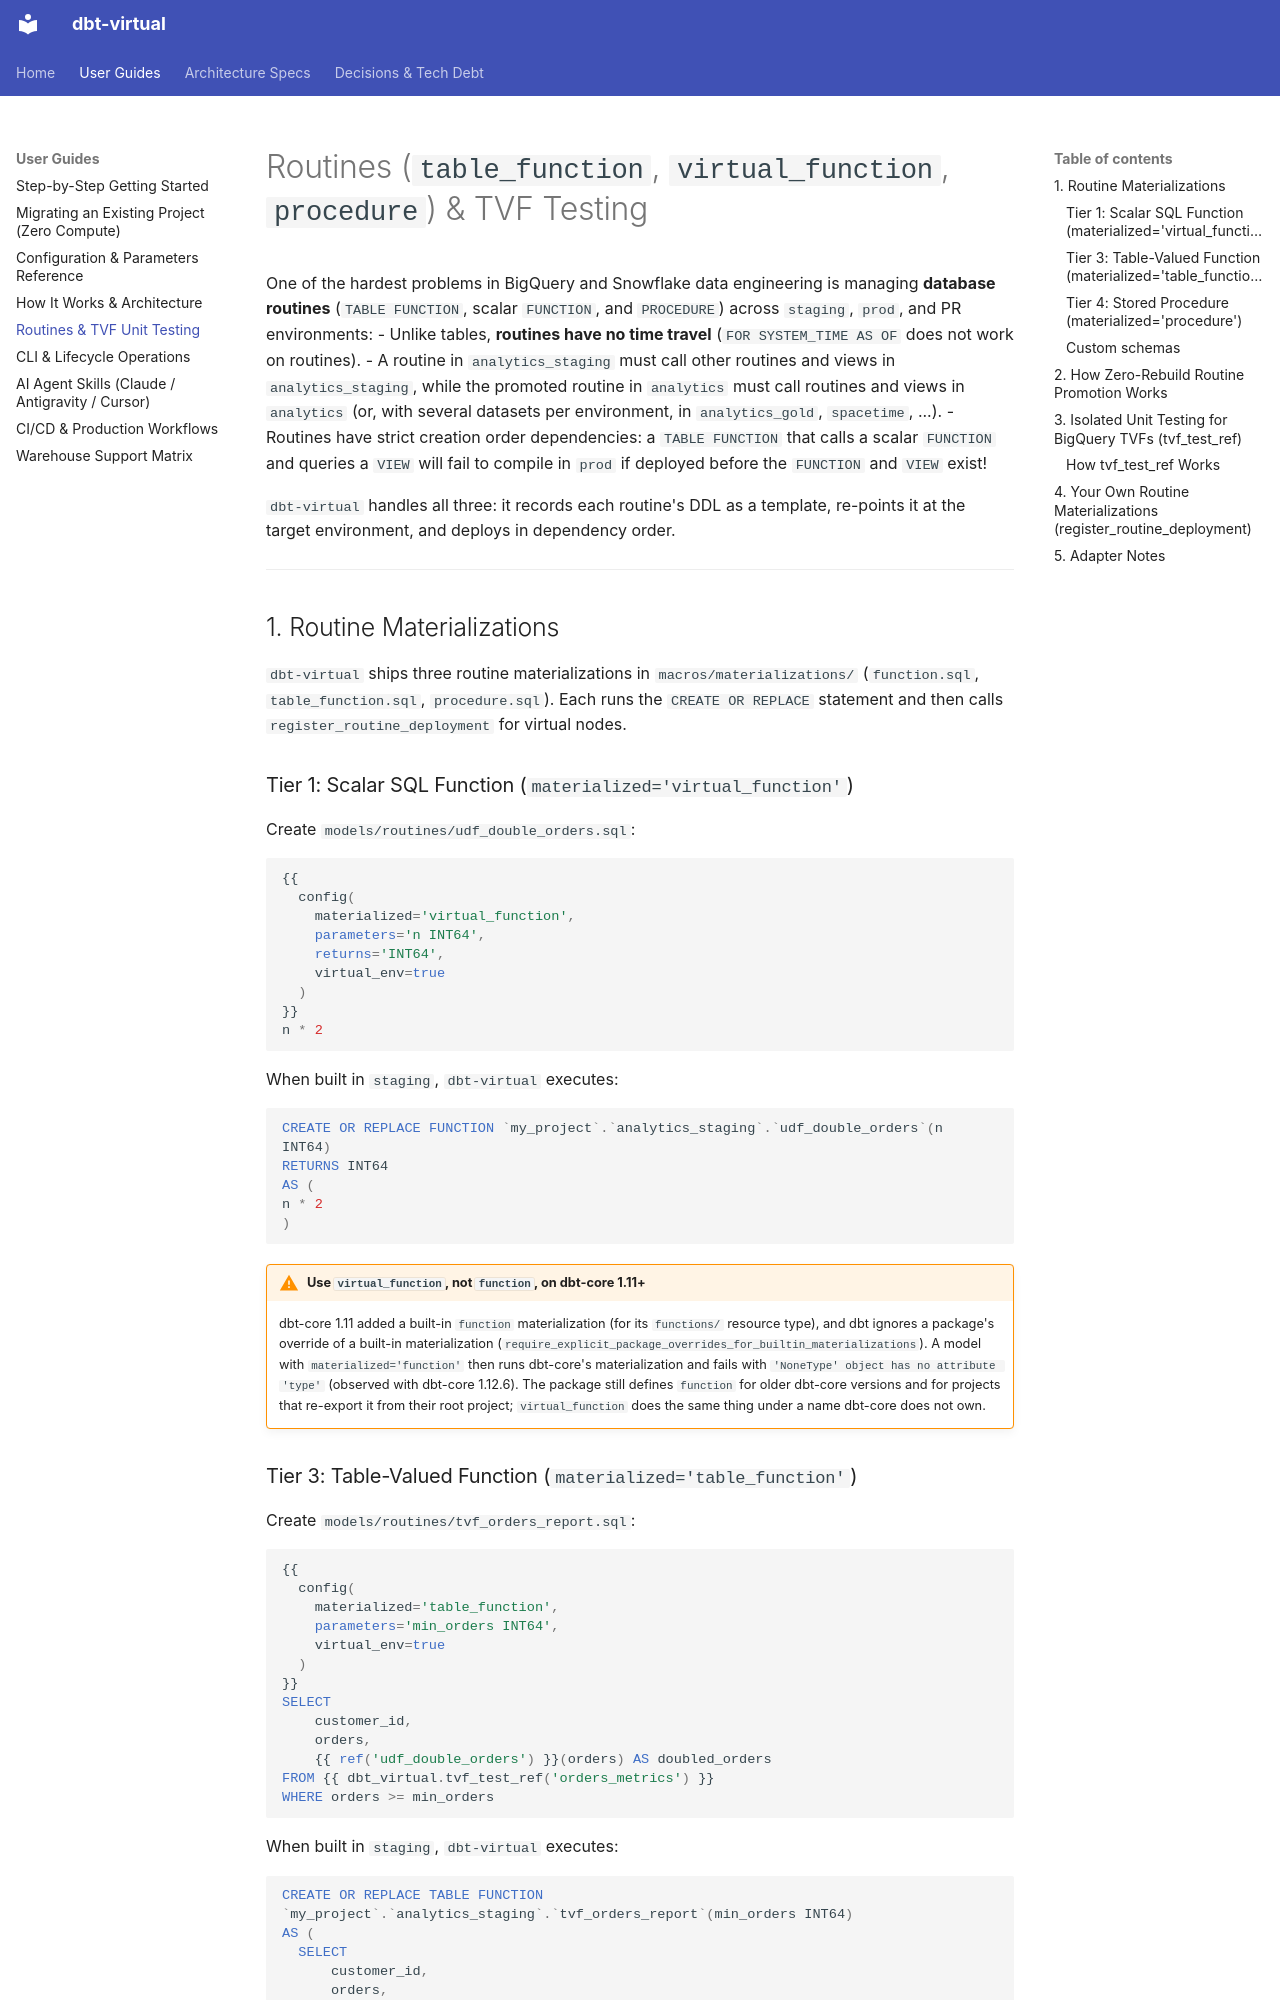

repository: Flip-to/dbt-virtual · page: guides/routines_and_tvf_testing/index.html · generator: mkdocs

# Routines (`table_function`, `virtual_function`, `procedure`) & TVF Testing

One of the hardest problems in BigQuery and Snowflake data engineering is managing **database routines** (`TABLE FUNCTION`, scalar `FUNCTION`, and `PROCEDURE`) across `staging`, `prod`, and PR environments:
- Unlike tables, **routines have no time travel** (`FOR SYSTEM_TIME AS OF` does not work on routines).
- A routine in `analytics_staging` must call other routines and views in `analytics_staging`, while the promoted routine in `analytics` must call routines and views in `analytics` (or, with several datasets per environment, in `analytics_gold`, `spacetime`, ...).
- Routines have strict creation order dependencies: a `TABLE FUNCTION` that calls a scalar `FUNCTION` and queries a `VIEW` will fail to compile in `prod` if deployed before the `FUNCTION` and `VIEW` exist!

`dbt-virtual` handles all three: it records each routine's DDL as a template, re-points it at the target environment, and deploys in dependency order.

---

## 1. Routine Materializations

`dbt-virtual` ships three routine materializations in `macros/materializations/` (`function.sql`, `table_function.sql`, `procedure.sql`). Each runs the `CREATE OR REPLACE` statement and then calls `register_routine_deployment` for virtual nodes.

### Tier 1: Scalar SQL Function (`materialized='virtual_function'`)

Create `models/routines/udf_double_orders.sql`:
```sql
{{
  config(
    materialized='virtual_function',
    parameters='n INT64',
    returns='INT64',
    virtual_env=true
  )
}}
n * 2
```

When built in `staging`, `dbt-virtual` executes:
```sql
CREATE OR REPLACE FUNCTION `my_project`.`analytics_staging`.`udf_double_orders`(n INT64)
RETURNS INT64
AS (
n * 2
)
```

!!! warning "Use `virtual_function`, not `function`, on dbt-core 1.11+"
    dbt-core 1.11 added a built-in `function` materialization (for its `functions/` resource type), and dbt ignores a package's override of a built-in materialization (`require_explicit_package_overrides_for_builtin_materializations`). A model with `materialized='function'` then runs dbt-core's materialization and fails with `'NoneType' object has no attribute 'type'` (observed with dbt-core 1.12.6). The package still defines `function` for older dbt-core versions and for projects that re-export it from their root project; `virtual_function` does the same thing under a name dbt-core does not own.

### Tier 3: Table-Valued Function (`materialized='table_function'`)

Create `models/routines/tvf_orders_report.sql`:
```sql
{{
  config(
    materialized='table_function',
    parameters='min_orders INT64',
    virtual_env=true
  )
}}
SELECT
    customer_id,
    orders,
    {{ ref('udf_double_orders') }}(orders) AS doubled_orders
FROM {{ dbt_virtual.tvf_test_ref('orders_metrics') }}
WHERE orders >= min_orders
```

When built in `staging`, `dbt-virtual` executes:
```sql
CREATE OR REPLACE TABLE FUNCTION `my_project`.`analytics_staging`.`tvf_orders_report`(min_orders INT64)
AS (
  SELECT
      customer_id,
      orders,
      `my_project`.`analytics_staging`.`udf_double_orders`(orders) AS doubled_orders
  FROM `my_project`.`analytics_staging`.`orders_metrics`
  WHERE orders >= min_orders
)
```

On BigQuery the materialization first drops a **procedure** of the same name, if any, so a routine can change kind.
